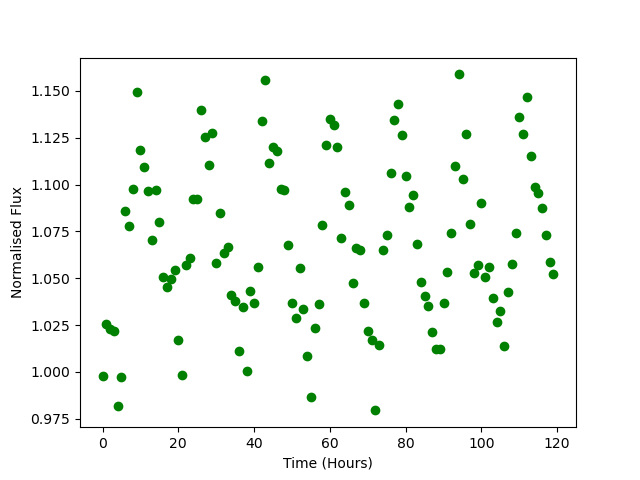

The table this chart was drawn from, first rows:
Time, Flux
0.0, 0.9978
1.0, 1.026
2.0, 1.023
3.0, 1.022
4.0, 0.9816
5.0, 0.9973
6.0, 1.086
7.0, 1.078
8.0, 1.097
9.0, 1.15
10.0, 1.118
11.0, 1.109
12.0, 1.097
13.0, 1.071
14.0, 1.097
15.0, 1.08
16.0, 1.051
17.0, 1.045
18.0, 1.049
19.0, 1.054
20.0, 1.017
21.0, 0.9982
22.0, 1.057
23.0, 1.061
24.0, 1.092
25.0, 1.092
26.0, 1.14
27.0, 1.125
28.0, 1.11
29.0, 1.127
30.0, 1.058
31.0, 1.085
32.0, 1.064
33.0, 1.067
34.0, 1.041
35.0, 1.038
36.0, 1.011
37.0, 1.035
38.0, 1.001
39.0, 1.043
40.0, 1.037
41.0, 1.056
42.0, 1.134
43.0, 1.156
44.0, 1.112
45.0, 1.12
46.0, 1.118
47.0, 1.098
48.0, 1.097
49.0, 1.068
50.0, 1.037
51.0, 1.029
52.0, 1.055
53.0, 1.033
54.0, 1.009
55.0, 0.9866
56.0, 1.023
57.0, 1.036
58.0, 1.078
59.0, 1.121
... 60 more rows
